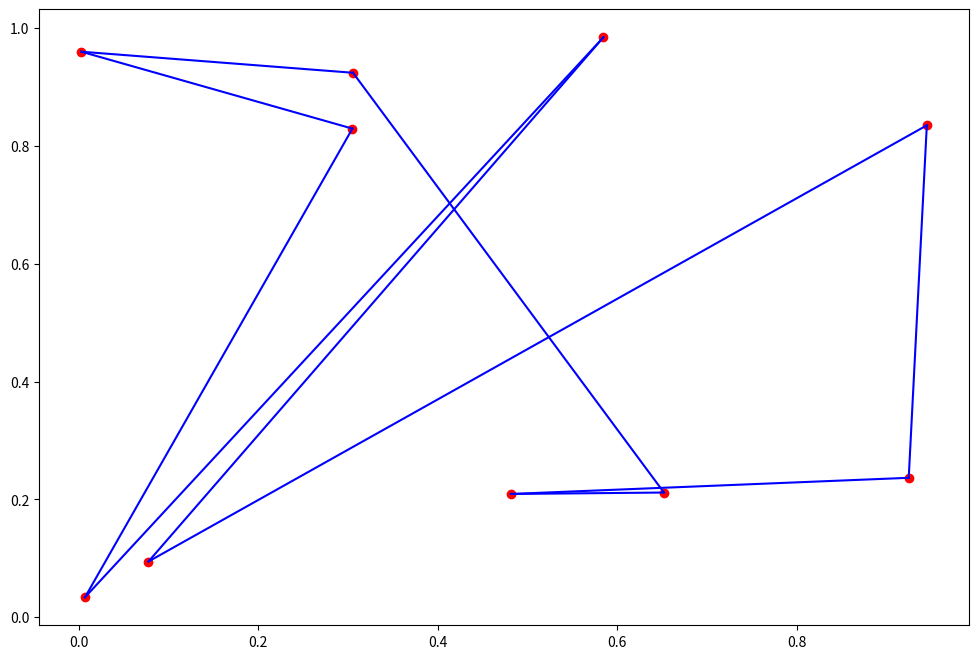
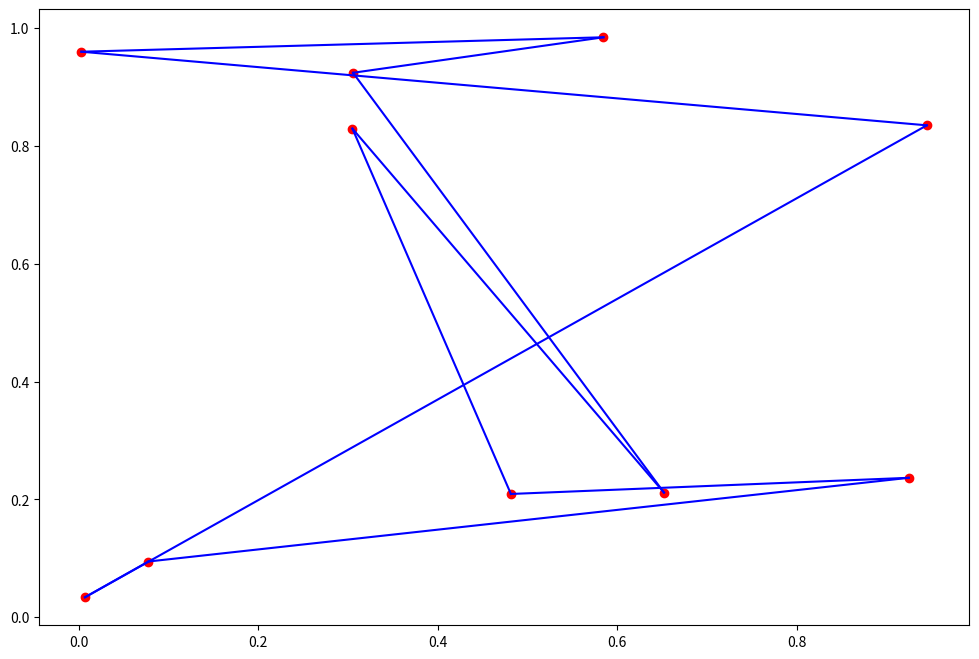

The matplotlib source for these figures, in order:
import numpy as np
import matplotlib.pyplot as plt
import numpy.random as rd
import numpy.linalg as la
from math import *

def distance_ville(v1,v2):
    return  sqrt(((v1[0] - v2[0])**2)+((v1[1] - v2[1])**2))

def trajet(n):
    return rd.rand(n,2)

def distance_trajet(trajet):
    s = 0
    n = len(trajet)
    for i in range(n-1):
        s+= distance_ville(trajet[i], trajet[i+1])
    s+=distance_ville(trajet[n-1], trajet[0])
    return s

def Q(trajet):
    n = len(trajet)
    X = trajet.copy()
    i= rd.choice(n)
    while True:
        j = rd.choice(n)
        if i!=j :
            trajet[i] = X[j]
            trajet[j] = X[i]
            break
    return trajet.copy()

def temperature(i):
    Lambda = 1
    return pow(Lambda,i)

def recuit_simule(trajet,m):
    n = len(trajet)
    y = trajet
    for i in range(m):
        y = Q(trajet)
        if rd.uniform() < exp((distance_trajet(trajet) - distance_trajet(y))/temperature(i)):
            trajet = y
    return y

def plot_trajet(trajet):
    fig = plt.figure(figsize=(12,8))
    ax = fig.add_subplot()
    for i in range(len(trajet) - 1):
        ax.scatter(trajet[i][0], trajet[i][1], color = "red", marker = "o")
    ax.scatter(trajet[9][0], trajet[9][1], color = "red", marker = "o")
    for i in range(len(trajet) - 1):
        ax.plot([trajet[i][0], trajet[i+1][0]], [trajet[i][1], trajet[i+1][1]], color = "blue")
    ax.plot([trajet[9][0], trajet[0][0]], [trajet[9][1], trajet[0][1]], color = "blue")
    fig.canvas.draw()
    plt.show()
    
def main():
    N = 10 # nombres de villes
    n = 100000 #nombres de simulaton du recuit 
    M = trajet(N)
    T = recuit_simule(M,n)
    print(distance_trajet(M))
    print(distance_trajet(T))
    plot_trajet(M)
    plot_trajet(T)
   
   
    
    
if __name__ == main():
    main()